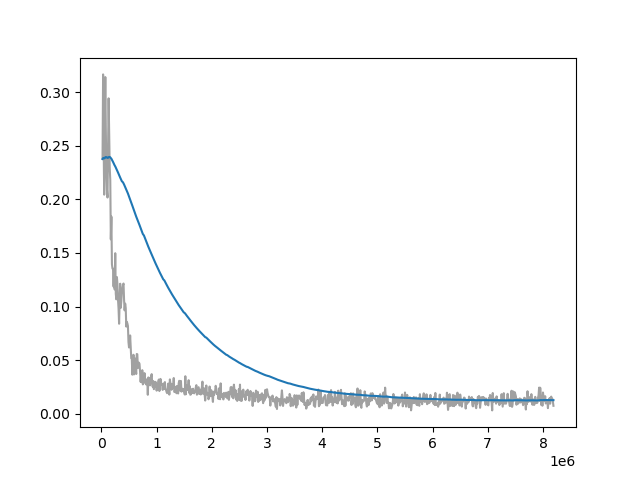

Values plotted in this chart, from the file beside it:
Wall time, Step, Value
1714563717, 20000, 0.2376
1714563776, 30000, 0.3165
1714563836, 40000, 0.2492
1714563896, 50000, 0.2043
1714563958, 60000, 0.2662
1714564019, 70000, 0.314
1714564079, 80000, 0.2623
1714564134, 90000, 0.222
1714564191, 100000, 0.2085
1714564250, 110000, 0.2017
1714564317, 120000, 0.2503
1714564391, 130000, 0.2941
1714564469, 140000, 0.2625
1714564542, 150000, 0.2296
1714564609, 160000, 0.218
1714564684, 170000, 0.1627
1714564747, 180000, 0.1839
1714564815, 190000, 0.1395
1714564878, 200000, 0.1354
1714564938, 210000, 0.1352
1714564999, 220000, 0.1186
1714565063, 230000, 0.1352
1714565130, 240000, 0.1159
1714565188, 250000, 0.1497
1714565251, 260000, 0.1119
1714565315, 270000, 0.1067
1714565376, 280000, 0.1275
1714565432, 290000, 0.1209
1714565491, 300000, 0.1066
1714565550, 310000, 0.09806
1714565608, 320000, 0.08396
1714565667, 330000, 0.1069
1714565726, 340000, 0.1213
1714565784, 350000, 0.09881
1714565841, 360000, 0.1049
1714565899, 370000, 0.1141
1714566019, 390000, 0.1198
1714566086, 400000, 0.1215
1714566151, 410000, 0.1062
1714566209, 420000, 0.09645
1714566263, 430000, 0.1028
1714566323, 440000, 0.09863
1714566379, 450000, 0.08131
1714566431, 460000, 0.08573
1714566480, 470000, 0.08428
1714566534, 480000, 0.08185
1714566592, 490000, 0.06684
1714566643, 500000, 0.0618
1714566693, 510000, 0.06318
1714566745, 520000, 0.07306
1714566794, 530000, 0.06184
1714566839, 540000, 0.05193
1714566886, 550000, 0.0517
1714566937, 560000, 0.03648
1714566989, 570000, 0.04657
1714567034, 580000, 0.05503
1714567080, 590000, 0.03672
1714567123, 600000, 0.05198
1714567173, 610000, 0.04011
1714567225, 620000, 0.04249
... 737 more rows
